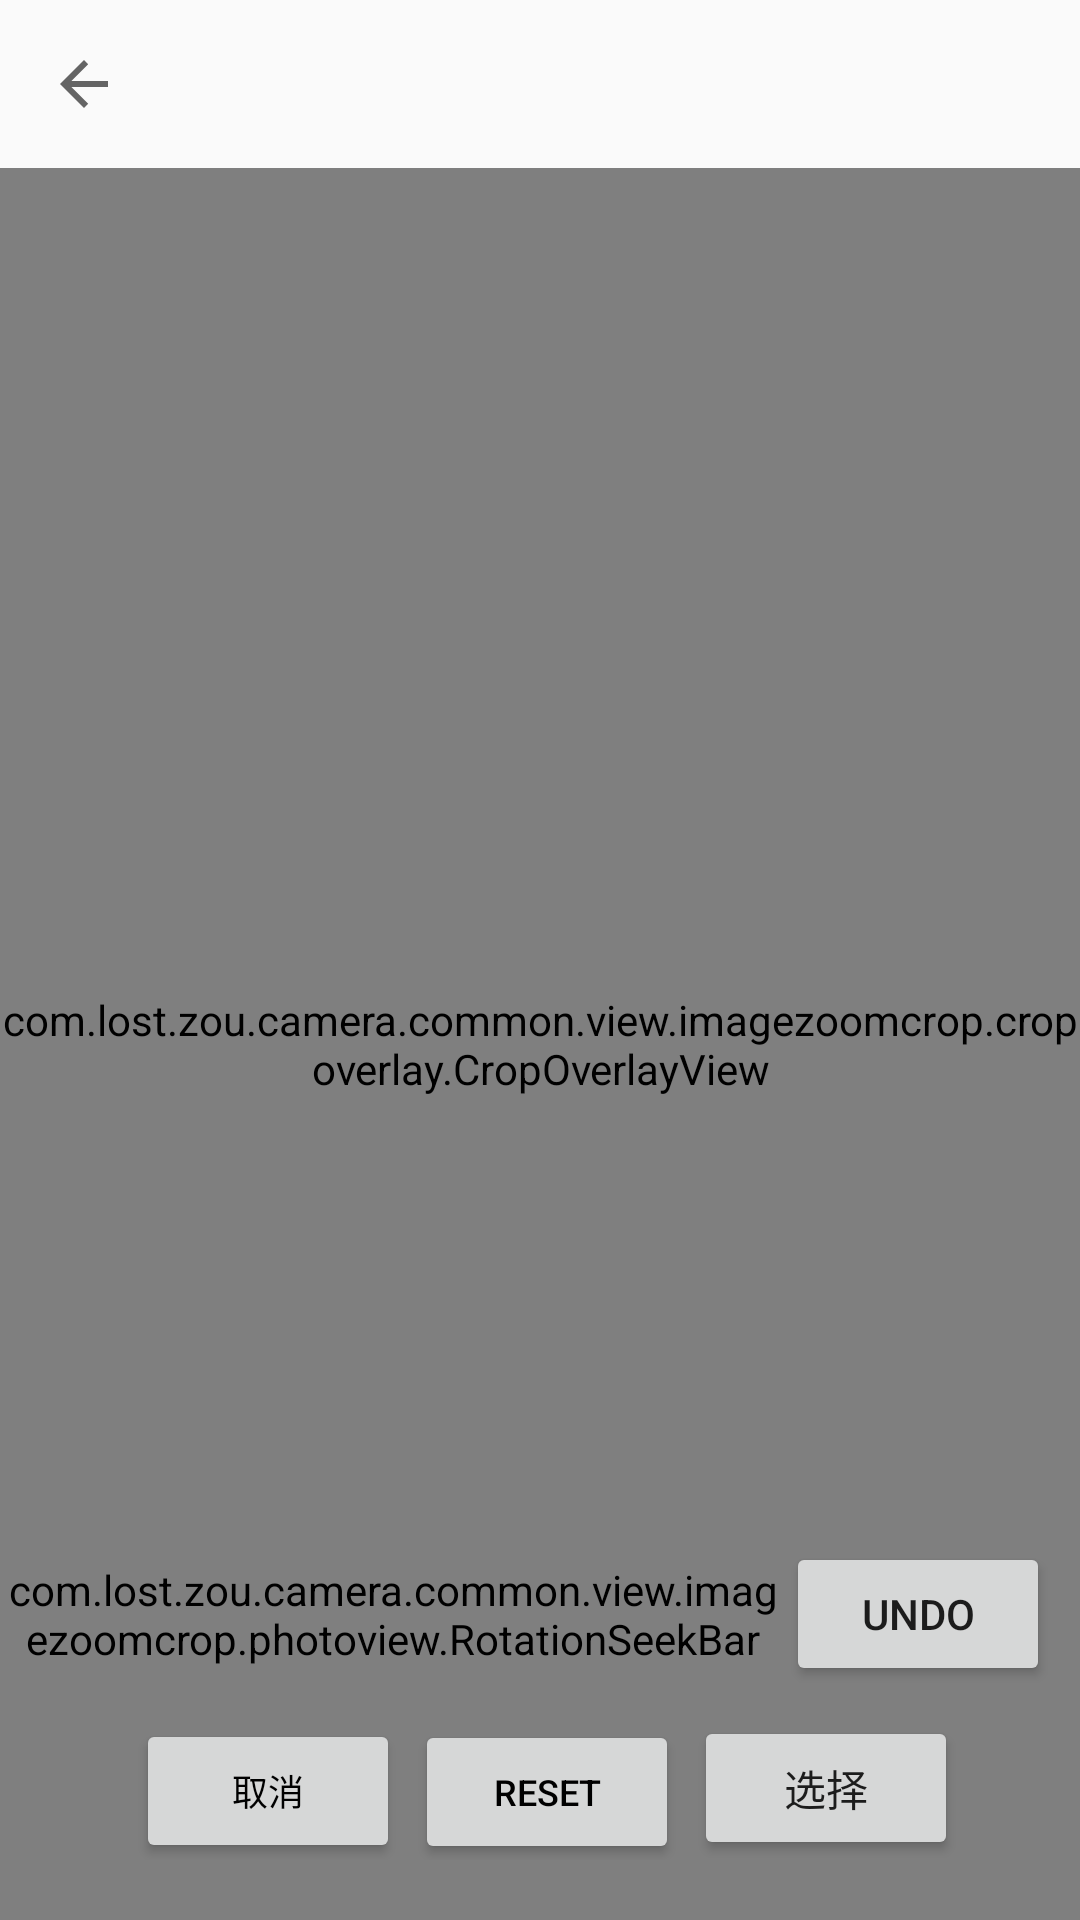

Here is an Android app screen rendered from its layout file. Give the layout XML and the strings, colors and styles it references.
<!-- AndroidManifest.xml: activity theme Theme.AppCompat.Light.NoActionBar.FullScreen -->
<!-- res/layout/activity_image_crop.xml -->
<?xml version="1.0" encoding="utf-8"?>
<LinearLayout xmlns:android="http://schemas.android.com/apk/res/android"
    xmlns:app="http://schemas.android.com/apk/res-auto"
    xmlns:tools="http://schemas.android.com/tools"
    android:layout_width="match_parent"
    android:layout_height="match_parent"
    android:orientation="vertical">

    <android.support.v7.widget.Toolbar xmlns:app="http://schemas.android.com/apk/res-auto"
        android:id="@+id/toolbar"
        android:layout_width="match_parent"
        android:layout_height="wrap_content"
        android:background="?attr/colorPrimary"
        android:gravity="right"
        android:minHeight="?attr/actionBarSize"
        app:navigationIcon="?attr/homeAsUpIndicator">


    </android.support.v7.widget.Toolbar>

    <RelativeLayout
        android:layout_width="match_parent"
        android:layout_height="match_parent"
        android:background="@color/ultra_dark"
        tools:context=".MainActivity">

        <com.lost.zou.camera.common.view.imagezoomcrop.photoview.PhotoView
            android:id="@+id/iv_photo"
            android:layout_width="match_parent"
            android:layout_height="match_parent"
            android:scaleType="center" />

        <com.lost.zou.camera.common.view.imagezoomcrop.cropoverlay.CropOverlayView
            android:id="@+id/crop_overlay"
            android:layout_width="fill_parent"
            android:layout_height="fill_parent"
            app:guideLines="true"
            app:marginSide="10dp"
            app:marginTop="40dp" />

        <LinearLayout
            android:layout_width="match_parent"
            android:layout_height="wrap_content"
            android:layout_above="@+id/bottom_container"
            android:gravity="center"
            android:orientation="horizontal"
            android:paddingBottom="10dp">

            <com.lost.zou.camera.common.view.imagezoomcrop.photoview.RotationSeekBar
                android:id="@+id/bar_rotation"
                android:layout_width="0dp"
                android:layout_height="wrap_content"
                android:layout_weight="1.0" />

            <Button
                android:id="@+id/btn_undo"
                android:layout_width="wrap_content"
                android:layout_height="wrap_content"
                android:layout_gravity="left"
                android:layout_marginRight="10dp"
                android:text="Undo" />
        </LinearLayout>


        <LinearLayout
            android:id="@+id/bottom_container"
            android:layout_width="fill_parent"
            android:layout_height="wrap_content"
            android:layout_alignParentBottom="true"
            android:layout_marginBottom="20dp"
            android:gravity="center_horizontal"
            android:orientation="horizontal">

            <Button
                android:id="@+id/btn_cancel"
                android:layout_width="wrap_content"
                android:layout_height="wrap_content"
                android:layout_marginLeft="5dp"
                android:text="取消"
                android:textAllCaps="true"
                android:textColor="@android:color/black"
                android:textSize="12sp" />

            <Button
                android:id="@+id/btn_reset"
                android:layout_width="wrap_content"
                android:layout_height="wrap_content"
                android:layout_marginLeft="5dp"
                android:text="Reset"
                android:textAllCaps="true"
                android:textColor="@android:color/black"
                android:textSize="12sp" />

            <Button
                android:id="@+id/btn_done"
                android:layout_width="wrap_content"
                android:layout_height="wrap_content"
                android:layout_marginLeft="5dp"
                android:text="选择" />
        </LinearLayout>
    </RelativeLayout>
</LinearLayout>
<!-- resources referenced by this layout -->
<resources>
  <color name="ultra_dark">#29303F</color>
  <style name="Theme.AppCompat.Light.NoActionBar.FullScreen" parent="@style/Theme.AppCompat.Light">
          <item name="windowNoTitle">true</item>
          <item name="windowActionBar">false</item>
          <item name="android:windowFullscreen">true</item>
          <item name="android:windowContentOverlay">@null</item>
          <item name="colorPrimary">@color/transparent</item>
      </style>
  <color name="transparent">#00000000</color>
</resources>
